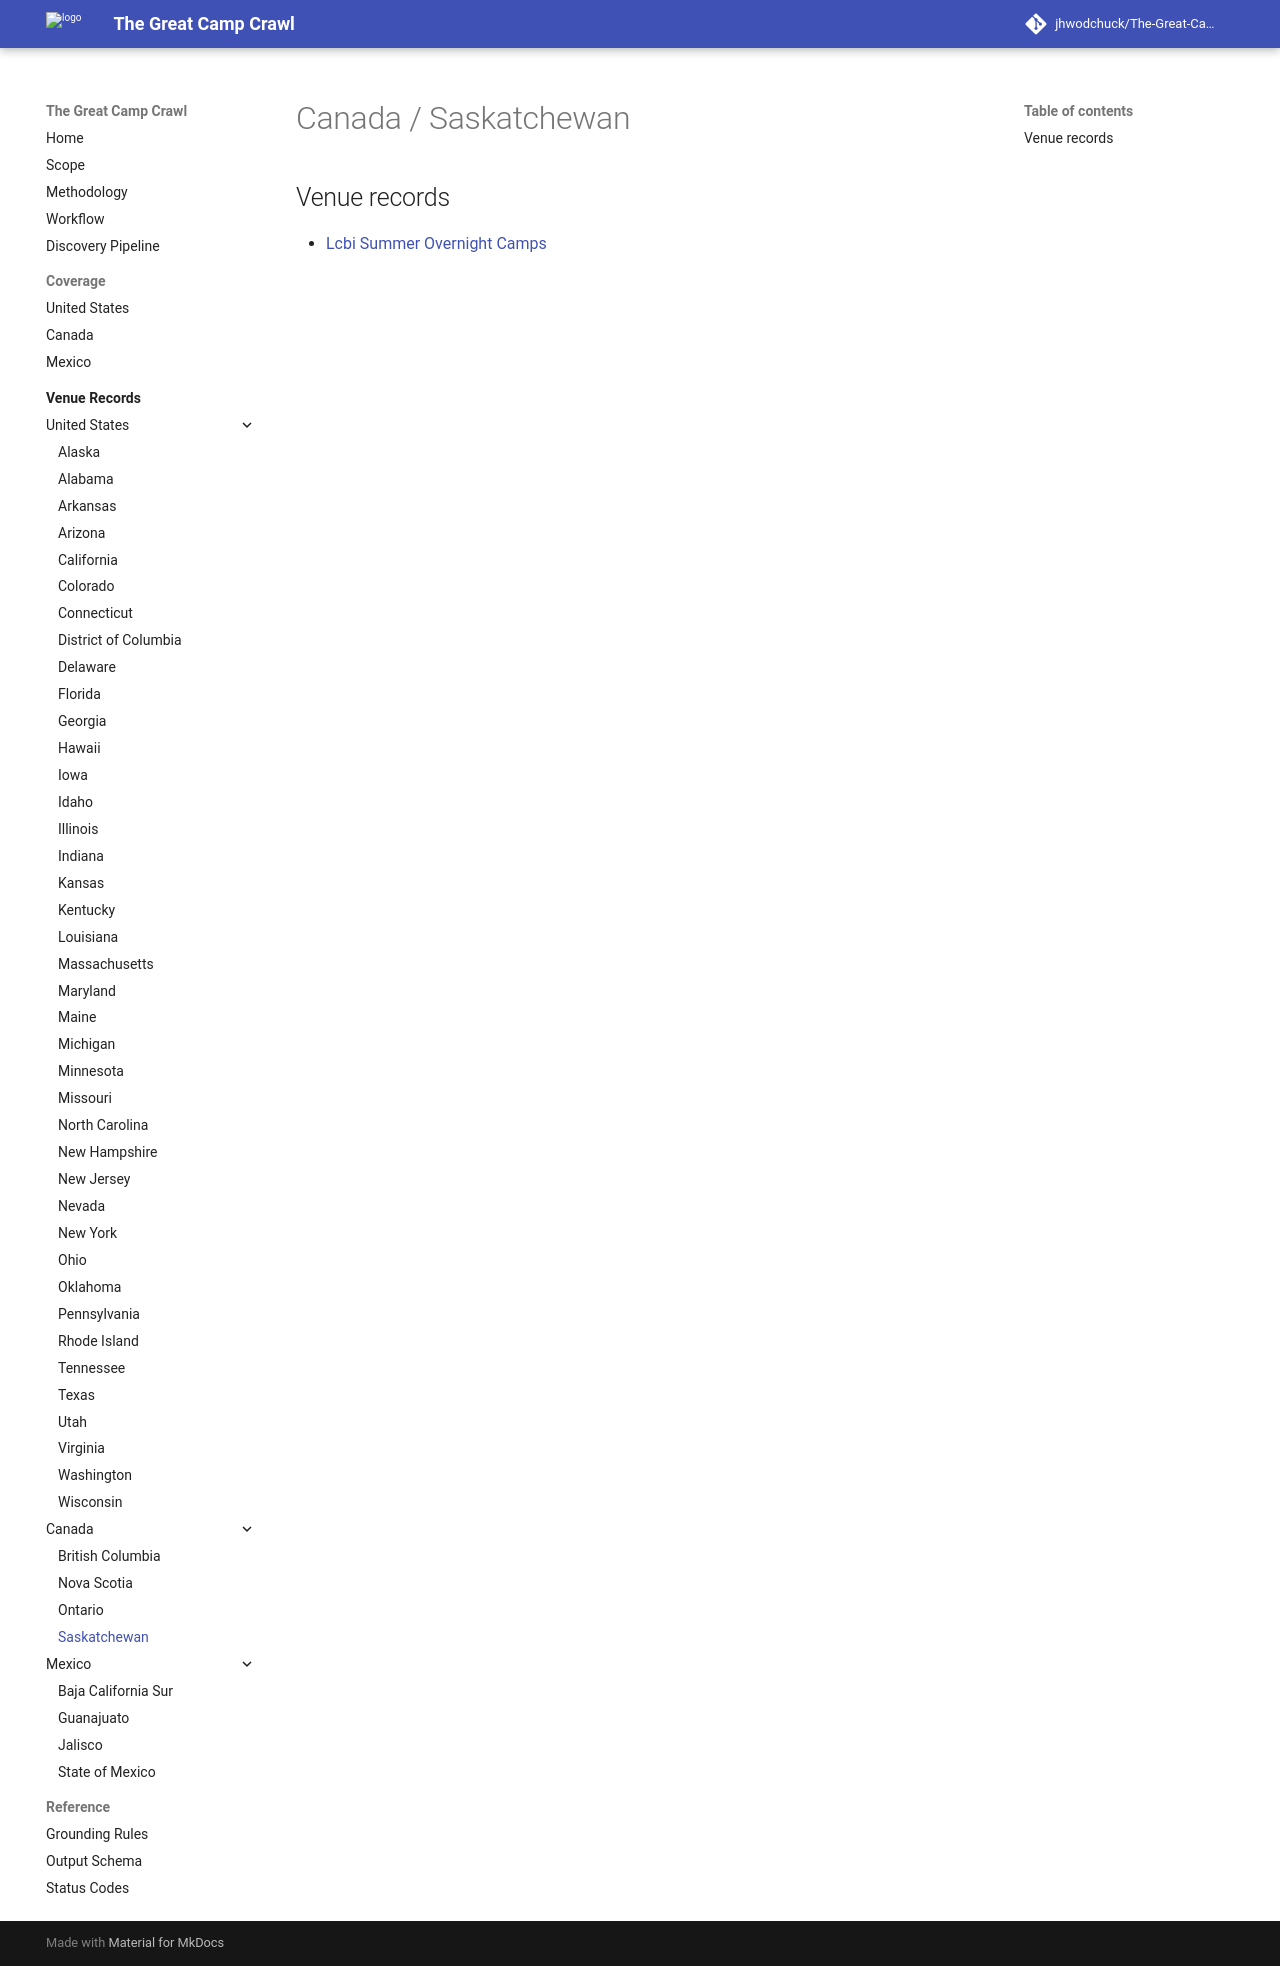

repository: jhwodchuck/The-Great-Camp-Crawl · page: camps/canada/sk/index.html · generator: mkdocs

# Canada / Saskatchewan

## Venue records

- [Lcbi Summer Overnight Camps](sk/lcbi-summer-overnight-camps--ca-sk-outlook-lcbi-high-school--lcbi-summer-camps-outlook-sk.md)
